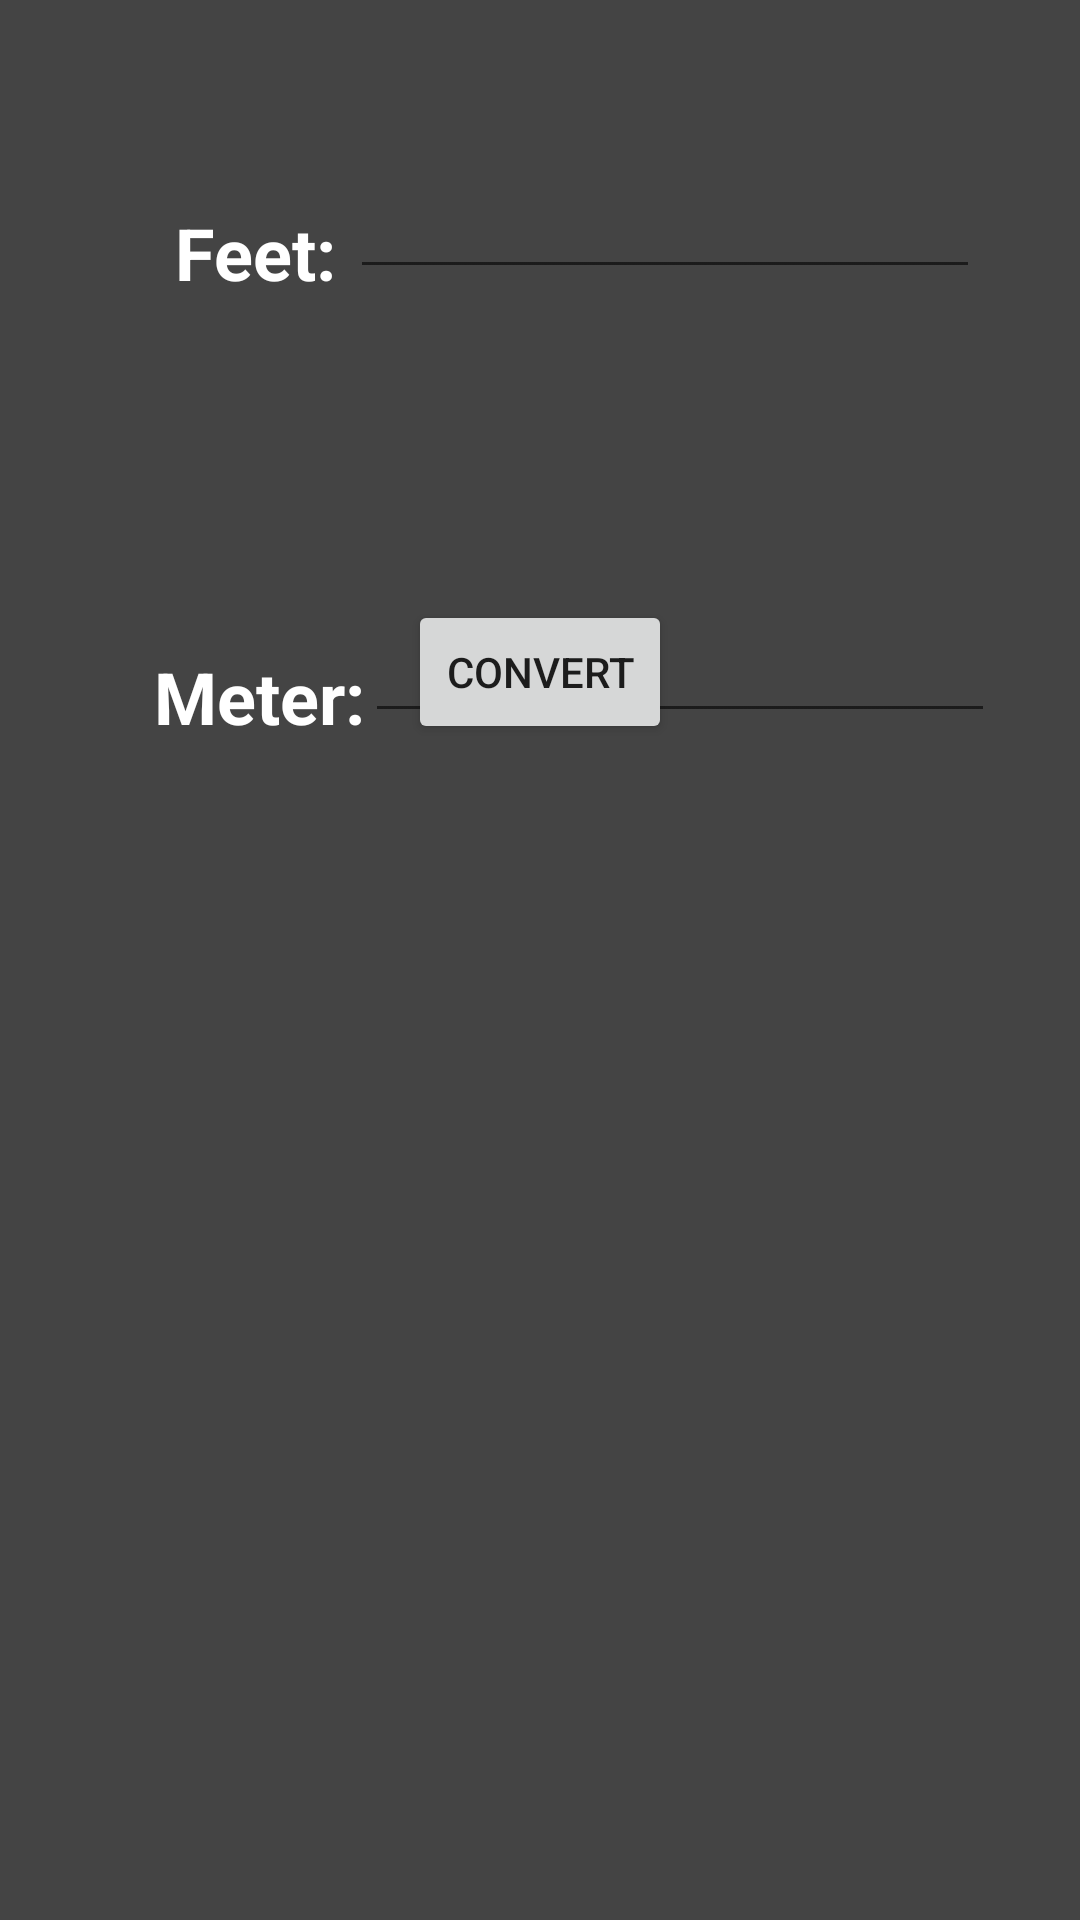

This screen was rendered from an Android layout file. Write that file and the resources it references.
<!-- AndroidManifest.xml: application theme Theme.PinguXconvertor -->
<!-- res/layout/activity_feet2m.xml -->
<?xml version="1.0" encoding="utf-8"?>
<androidx.constraintlayout.widget.ConstraintLayout xmlns:android="http://schemas.android.com/apk/res/android"
    xmlns:app="http://schemas.android.com/apk/res-auto"
    xmlns:tools="http://schemas.android.com/tools"
    android:layout_width="match_parent"
    android:layout_height="match_parent"
    android:background="#444"
    tools:context=".feet2m">

    <EditText
        android:id="@+id/mtEntry"
        android:layout_width="wrap_content"
        android:layout_height="wrap_content"
        android:layout_marginEnd="30dp"
        android:layout_marginBottom="4dp"
        android:ems="10"
        android:inputType="number|numberDecimal"
        android:textColor="@color/white"
        app:layout_constraintBottom_toBottomOf="@+id/mtLabel"
        app:layout_constraintEnd_toEndOf="parent"
        app:layout_constraintHorizontal_bias="0.5"
        app:layout_constraintStart_toEndOf="@+id/mtLabel" />

    <TextView
        android:id="@+id/ftLabel"
        android:layout_width="wrap_content"
        android:layout_height="wrap_content"
        android:layout_marginStart="54dp"
        android:layout_marginTop="68dp"
        android:text="Feet:"
        android:textSize="24dp"
        android:textStyle="bold"
        android:textColor="@color/white"
        app:layout_constraintEnd_toStartOf="@+id/feetEntry"
        app:layout_constraintHorizontal_bias="0.5"
        app:layout_constraintStart_toStartOf="parent"
        app:layout_constraintTop_toTopOf="parent" />

    <EditText
        android:id="@+id/feetEntry"
        android:layout_width="wrap_content"
        android:layout_height="wrap_content"
        android:layout_marginEnd="29dp"
        android:layout_marginBottom="4dp"
        android:ems="10"
        android:inputType="number|numberDecimal"
        android:textColor="@color/white"
        app:layout_constraintBottom_toBottomOf="@+id/ftLabel"
        app:layout_constraintEnd_toEndOf="parent"
        app:layout_constraintHorizontal_bias="0.5"
        app:layout_constraintStart_toEndOf="@+id/ftLabel" />

    <TextView
        android:id="@+id/mtLabel"
        android:layout_width="wrap_content"
        android:layout_height="wrap_content"
        android:layout_marginStart="53dp"
        android:layout_marginTop="216dp"
        android:text="Meter:"
        android:textSize="24dp"
        android:textStyle="bold"
        android:textColor="@color/white"
        app:layout_constraintEnd_toStartOf="@+id/mtEntry"
        app:layout_constraintHorizontal_bias="0.5"
        app:layout_constraintStart_toStartOf="parent"
        app:layout_constraintTop_toTopOf="parent" />

    <Button
        android:id="@+id/feetConvertor"
        android:layout_width="wrap_content"
        android:layout_height="wrap_content"
        android:layout_marginBottom="392dp"
        android:text="Convert"
        app:layout_constraintBottom_toBottomOf="parent"
        app:layout_constraintEnd_toEndOf="parent"
        app:layout_constraintHorizontal_bias="0.5"
        app:layout_constraintStart_toStartOf="parent" />
</androidx.constraintlayout.widget.ConstraintLayout>
<!-- resources referenced by this layout -->
<resources>
  <style name="Theme.PinguXconvertor" parent="Theme.MaterialComponents.DayNight.DarkActionBar">
          
          <item name="colorPrimary">@color/purple_500</item>
          <item name="colorPrimaryVariant">@color/purple_700</item>
          <item name="colorOnPrimary">@color/white</item>
          
          <item name="colorSecondary">@color/teal_200</item>
          <item name="colorSecondaryVariant">@color/teal_700</item>
          <item name="colorOnSecondary">@color/black</item>
          
          <item name="android:statusBarColor" tools:targetApi="l">?attr/colorPrimaryVariant</item>
          
          <item name="android:spinnerItemStyle">@style/selectorTheme</item>
          <item name="android:spinnerDropDownItemStyle">@style/selectorTheme</item>
      </style>
  <style name="selectorTheme" parent="android:Widget.TextView.SpinnerItem">
          <item name="android:textAppearance">@style/spinnerTheme</item>
          <item name="android:background">@drawable/spinner</item>
          <item name="android:paddingHorizontal">10dp</item>
          <item name="android:paddingVertical">5dp</item>
      </style>
  <style name="spinnerTheme" parent="android:TextAppearance.Widget.TextView.SpinnerItem">
          <item name="android:textColor">#FFF</item>
      </style>
  <!-- drawable spinner (drawable-v24) -->
  <?xml version="1.0" encoding="utf-8"?>
  <selector xmlns:android="http://schemas.android.com/apk/res/android">
      <item android:drawable="@color/purple_200" android:state_pressed="true" />
      <item android:drawable="@color/purple_500" />
  </selector>
  <!-- not gathered from this repository: default colours our renderer supplied (Android Studio template values) -->
  <color name="purple_200">#FFBB86FC</color>
  <color name="purple_500">#FF6200EE</color>
  <color name="purple_700">#FF3700B3</color>
  <color name="teal_200">#FF03DAC5</color>
  <color name="teal_700">#FF018786</color>
  <color name="black">#FF000000</color>
  <color name="white">#FFFFFFFF</color>
</resources>
